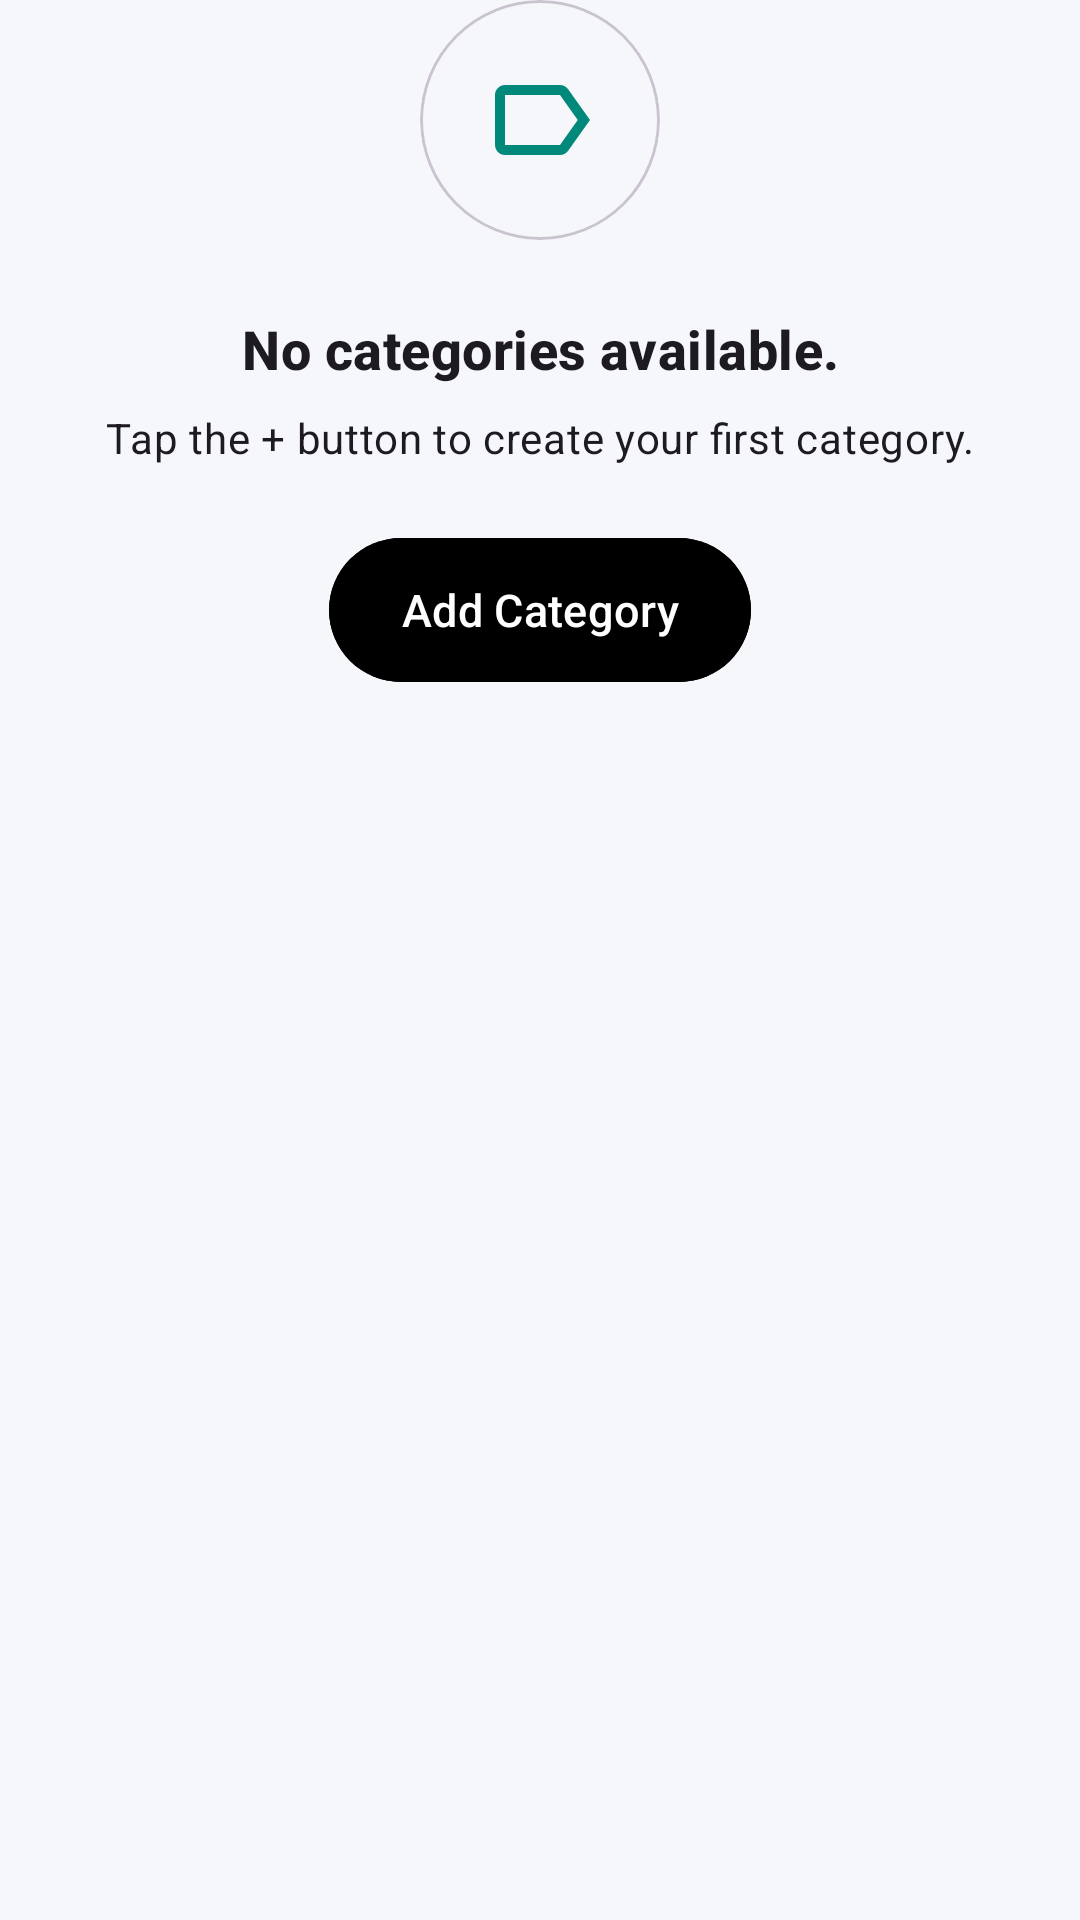

Layout XML and referenced resources for this Android screen:
<!-- AndroidManifest.xml: application theme Theme.MyApplication -->
<!-- res/layout/layout_empty_categories.xml -->
<?xml version="1.0" encoding="utf-8"?>
<androidx.constraintlayout.widget.ConstraintLayout
    xmlns:android="http://schemas.android.com/apk/res/android"
    xmlns:app="http://schemas.android.com/apk/res-auto"
    android:id="@+id/layoutEmptyState"
    android:layout_width="match_parent"
    android:layout_height="wrap_content">

    
    <com.google.android.material.card.MaterialCardView
        android:id="@+id/cardEmptyIcon"
        android:layout_width="80dp"
        android:layout_height="80dp"
        app:cardBackgroundColor="@color/primary_container"
        app:cardCornerRadius="40dp"
        app:cardElevation="0dp"
        app:layout_constraintEnd_toEndOf="parent"
        app:layout_constraintStart_toStartOf="parent"
        app:layout_constraintTop_toTopOf="parent">

        <ImageView
            android:layout_width="40dp"
            android:layout_height="40dp"
            android:layout_gravity="center"
            android:contentDescription="@string/cd_empty_illustration"
            android:importantForAccessibility="no"
            android:src="@drawable/ic_category_outline"
            app:tint="@color/primary" />

    </com.google.android.material.card.MaterialCardView>

    
    <TextView
        android:id="@+id/tvEmptyTitle"
        style="@style/TextAppearance.Material3.TitleMedium"
        android:layout_width="0dp"
        android:layout_height="wrap_content"
        android:layout_marginTop="24dp"
        android:gravity="center"
        android:text="@string/empty_categories_title"
        android:textColor="@color/finance_text_primary"
        android:textSize="18sp"
        android:textStyle="bold"
        app:layout_constraintEnd_toEndOf="parent"
        app:layout_constraintStart_toStartOf="parent"
        app:layout_constraintTop_toBottomOf="@id/cardEmptyIcon" />

    
    <TextView
        android:id="@+id/tvEmptyDescription"
        style="@style/TextAppearance.Material3.BodyMedium"
        android:layout_width="0dp"
        android:layout_height="wrap_content"
        android:layout_marginTop="8dp"
        android:gravity="center"
        android:lineSpacingExtra="4dp"
        android:text="@string/empty_categories_description"
        android:textColor="@color/finance_text_secondary"
        android:textSize="14sp"
        app:layout_constraintEnd_toEndOf="parent"
        app:layout_constraintStart_toStartOf="parent"
        app:layout_constraintTop_toBottomOf="@id/tvEmptyTitle" />

    
    <com.google.android.material.button.MaterialButton
        android:id="@+id/btnEmptyAddCategory"
        android:layout_width="wrap_content"
        android:layout_height="48dp"
        android:layout_marginTop="@dimen/spacing_large"
        android:backgroundTint="@color/finance_primary"
        android:fontFamily="sans-serif-medium"
        android:insetTop="0dp"
        android:insetBottom="0dp"
        android:text="@string/empty_add_category"
        android:textAllCaps="false"
        android:textColor="@color/white"
        android:textSize="15sp"
        app:cornerRadius="24dp"
        app:elevation="2dp"
        app:icon="@drawable/ic_add"
        app:iconGravity="textStart"
        app:iconSize="18dp"
        app:iconTint="@color/white"
        app:layout_constraintEnd_toEndOf="parent"
        app:layout_constraintStart_toStartOf="parent"
        app:layout_constraintTop_toBottomOf="@id/tvEmptyDescription" />

</androidx.constraintlayout.widget.ConstraintLayout>
<!-- resources referenced by this layout -->
<resources>
  <color name="primary">#FF00897B</color>
  <color name="white">#FFFFFFFF</color>
  <dimen name="spacing_large">24dp</dimen>
  <!-- drawable ic_category_outline (drawable) -->
  <?xml version="1.0" encoding="utf-8"?>
  <vector xmlns:android="http://schemas.android.com/apk/res/android"
      android:width="24dp"
      android:height="24dp"
      android:viewportWidth="24"
      android:viewportHeight="24"
      android:tint="@color/finance_primary">
      <path
          android:fillColor="@android:color/white"
          android:pathData="M17.63,5.84C17.27,5.33 16.67,5 16,5L5,5.01C3.9,5.01 3,5.9 3,7v10c0,1.1 0.9,1.99 2,1.99L16,19c0.67,0 1.27,-0.33 1.63,-0.84L22,12l-4.37,-6.16zM16,17H5V7h11l3.55,5L16,17z" />
  </vector>
  <string name="cd_empty_illustration">Empty state illustration</string>
  <string name="empty_add_category">Add Category</string>
  <string name="empty_categories_description">Tap the + button to create your first category.</string>
  <string name="empty_categories_title">No categories available.</string>
  <style name="Theme.MyApplication" parent="Theme.Material3.Light.NoActionBar">
          
          <item name="colorPrimary">@color/primary</item>
          <item name="colorOnPrimary">@color/on_primary</item>
          <item name="colorPrimaryContainer">#FFB2DFDB</item>
          <item name="colorOnPrimaryContainer">#FF00201E</item>
  
          
          <item name="colorSecondary">@color/secondary</item>
          <item name="colorOnSecondary">@color/on_secondary</item>
          <item name="colorSecondaryContainer">#FFB2DFDB</item>
          <item name="colorOnSecondaryContainer">#FF00201E</item>
  
          
          <item name="colorTertiary">#FF4D8C6B</item>
          <item name="colorOnTertiary">#FFFFFFFF</item>
  
          
          <item name="colorSurface">@color/surface</item>
          <item name="colorOnSurface">@color/on_surface</item>
          <item name="android:colorBackground">@color/background</item>
          <item name="colorOnBackground">@color/on_background</item>
  
          
          <item name="colorError">#FFC62828</item>
          <item name="colorOnError">#FFFFFFFF</item>
  
          
          <item name="android:statusBarColor">@color/balance_card_start</item>
          <item name="android:navigationBarColor">@color/surface</item>
      </style>
  <color name="on_primary">#FFFFFFFF</color>
  <color name="secondary">#FF26A69A</color>
  <color name="on_secondary">#FFFFFFFF</color>
  <color name="surface">#FFF5F7FA</color>
  <color name="on_surface">#FF1C1B1F</color>
  <color name="background">#FFF5F7FA</color>
  <color name="on_background">#FF1C1B1F</color>
  <color name="balance_card_start">#FF00695C</color>
</resources>
